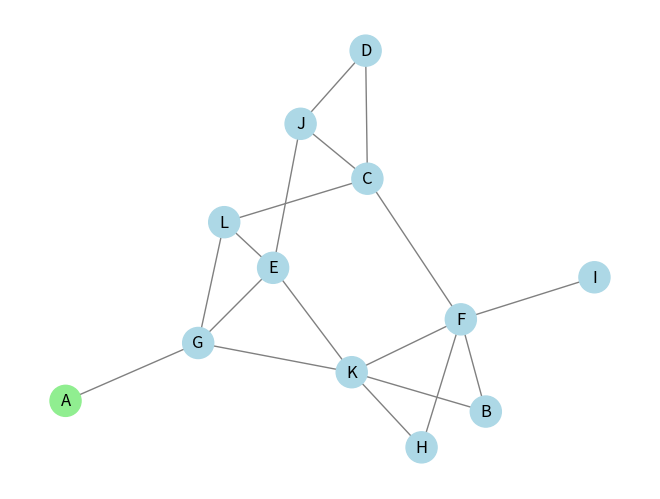
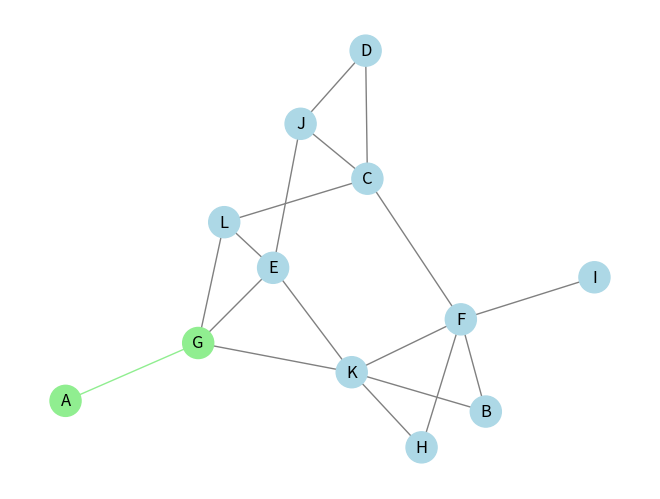
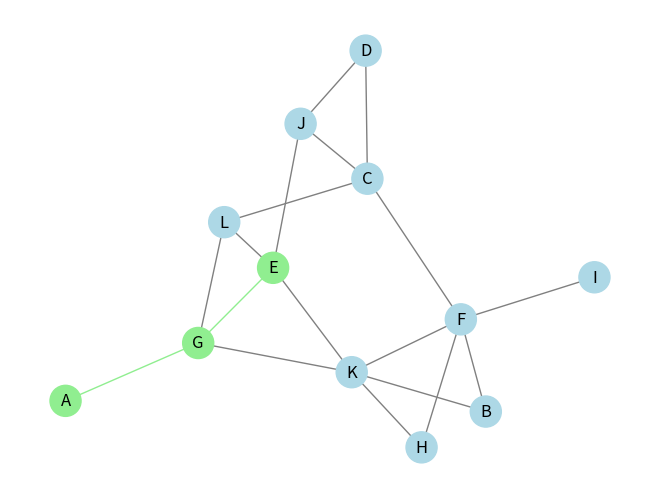
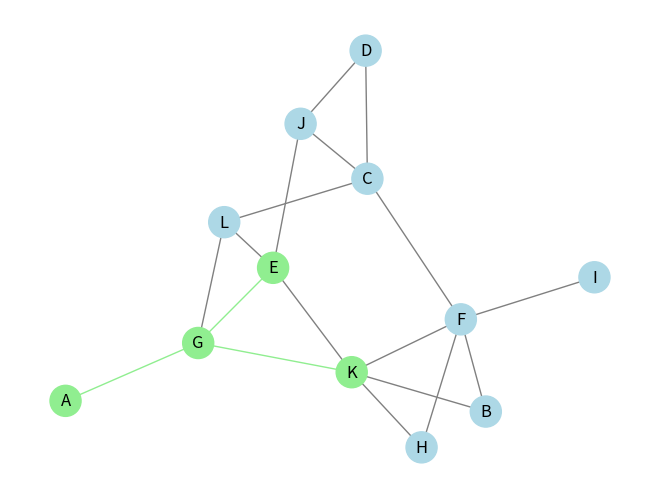
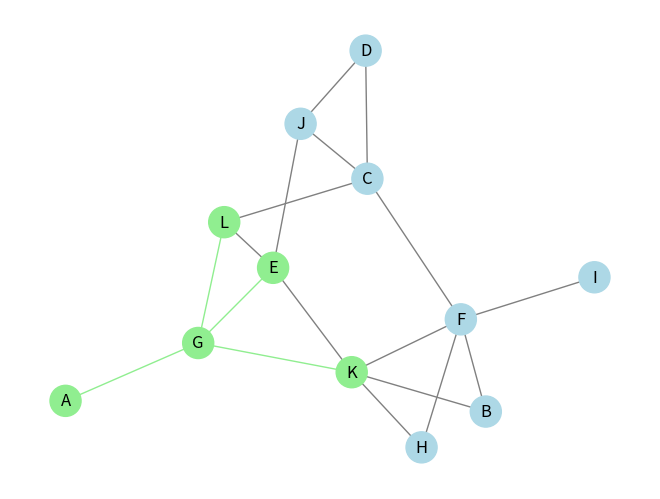
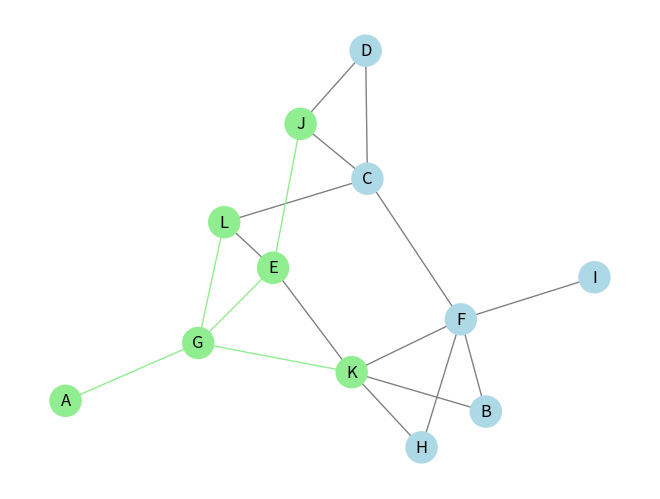
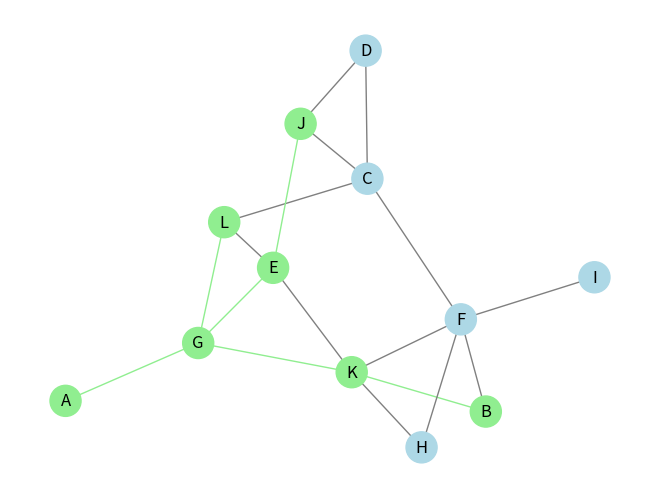
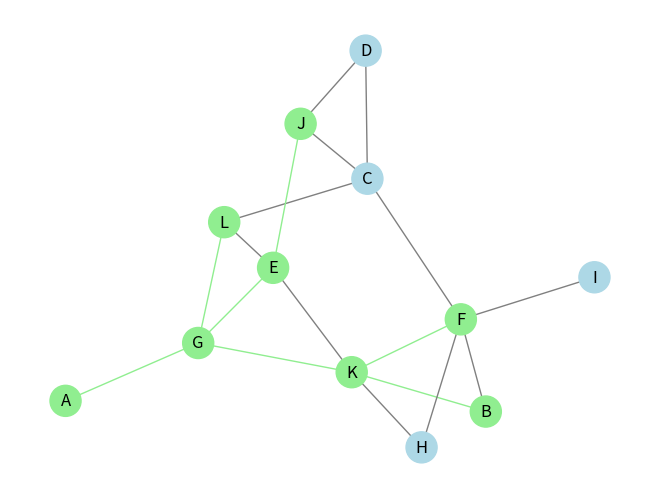
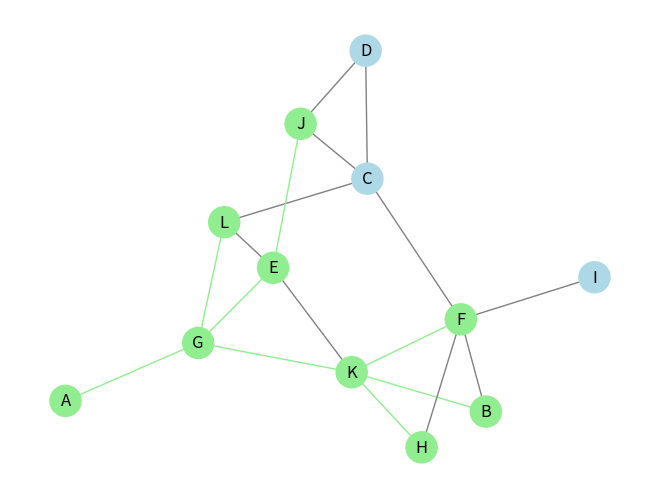
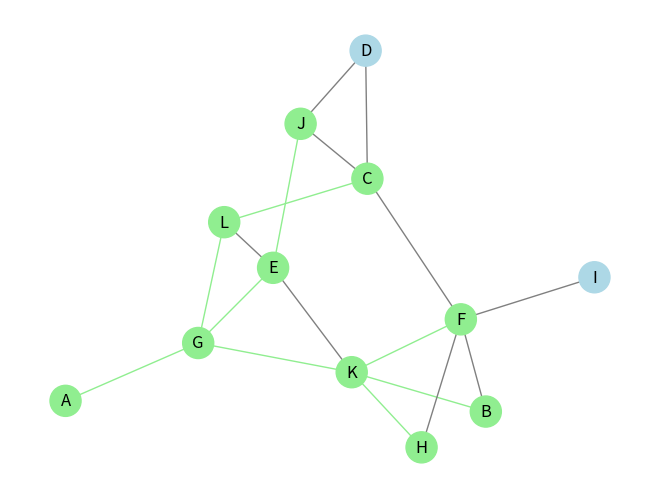
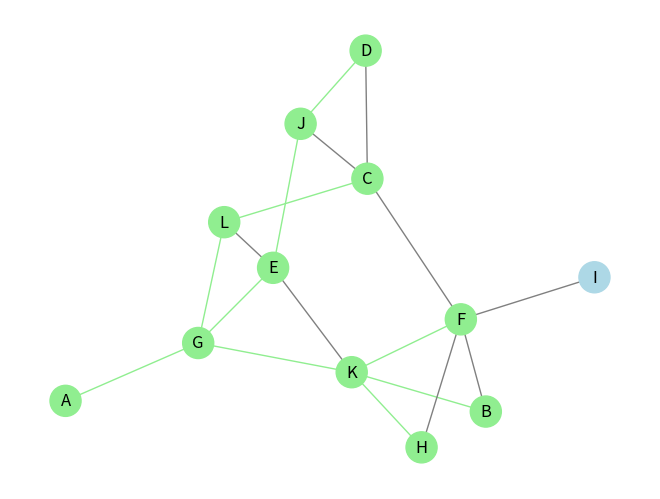
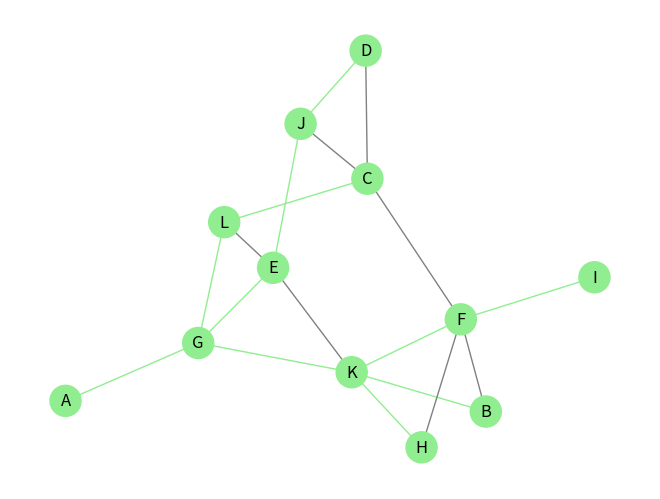
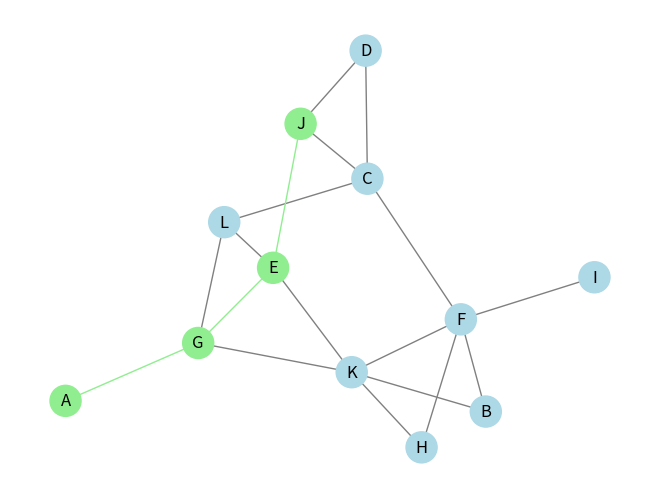
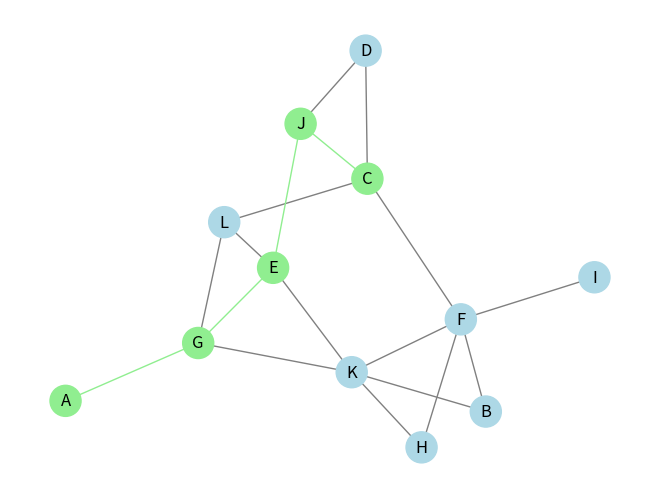
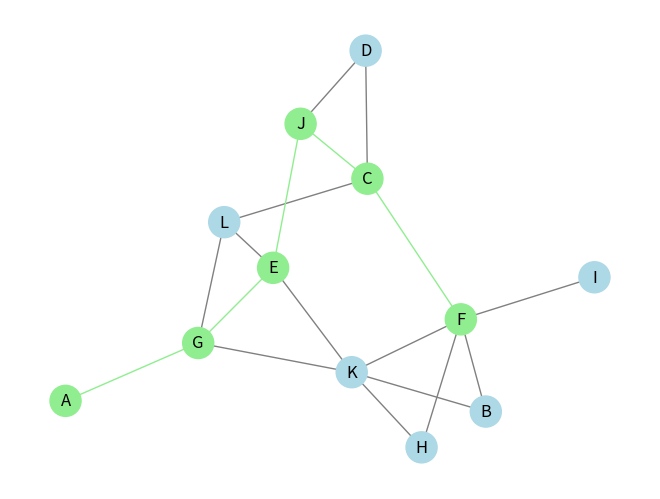
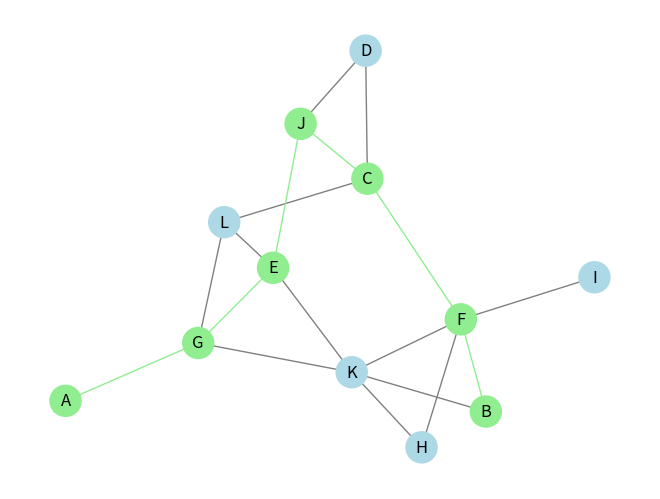

These figures' Python source, in order:
import os
from pathlib import Path

import matplotlib.pyplot as plt
import networkx as nx

adj_dict = {
    "A": ["G"],
    "B": ["F", "K"],
    "C": ["F", "J", "D", "L"],
    "D": ["C", "J"],
    "E": ["G", "J", "K", "L"],
    "F": ["B", "C", "K", "H", "I"],
    "G": ["A", "E", "K", "L"],
    "H": ["F", "K"],
    "I": ["F"],
    "J": ["C", "D", "E"],
    "K": ["B", "E", "F", "G", "H"],
    "L": ["C", "E", "G"],
}

G = nx.from_dict_of_lists(adj_dict)

# Calculo da posição do grafo na representação
G_POS = nx.spring_layout(G, seed=47)
B_SOURCE = "A"

# edges das buscas
edges_dfs = list(nx.dfs_edges(G, source=B_SOURCE))
edges_bfs = list(nx.bfs_edges(G, source=B_SOURCE))

# Função para gerar imagens de 
def gerar_representacoes(output_path: str, edges: list):
    if not Path(os.getcwd(), output_path).exists():
        Path(os.getcwd(), output_path).mkdir()

    # Definindo cores padrões dos nós
    n_colors_dict = {}
    for n in G.nodes():
        n_colors_dict[n] = "lightblue"

    # Definindo cores padrões dos enlaces
    e_colors_dict = {}
    for e in G.edges():
        e_colors_dict[e] = "gray"

    num = 0

    for edge in edges:
        # Gerar imagem inicial destacando a Fonte (Source)
        if num == 0:
            n_colors_dict[B_SOURCE] = "lightgreen"
            nx.draw(G, G_POS, node_color=n_colors_dict.values(), edge_color=e_colors_dict.values(), with_labels=True, node_size=500)
            plt.savefig(f"{output_path}/grafo_{num}.png", bbox_inches="tight", dpi=640)
            plt.close()
            num = num + 1

        # Marcar os vertices varridos nessa iteração
        n_colors_dict[edge[0]] = "lightgreen"
        n_colors_dict[edge[1]] = "lightgreen"

        # Definindo a cor de destaque dos enlaces
        if edge not in e_colors_dict:
            e_colors_dict[(edge[1], edge[0])] = "lightgreen"
        else:
            e_colors_dict[edge] = "lightgreen"

        # Obtendo as cores dos nós e enlaces
        n_colors = n_colors_dict.values()
        e_colors = e_colors_dict.values()

        # Gerando a imagem corresponde da iteração
        nx.draw(G, G_POS, node_color=n_colors, edge_color=e_colors, with_labels=True, node_size=500)
        plt.savefig(f"{output_path}/grafo_{num}.png", bbox_inches="tight", dpi=640)
        plt.close()
        num = num + 1

# Processando as buscas executadas e gerando as imagens
gerar_representacoes("bfs_graph", edges_bfs)
gerar_representacoes("dfs_graph", edges_dfs)

# Gerar imagem do grafo (normal)
nx.draw(G, G_POS, node_color="lightblue", with_labels=True, edge_color="gray", node_size=500)
plt.savefig("grafo.png", bbox_inches="tight", dpi=640)
plt.close()
